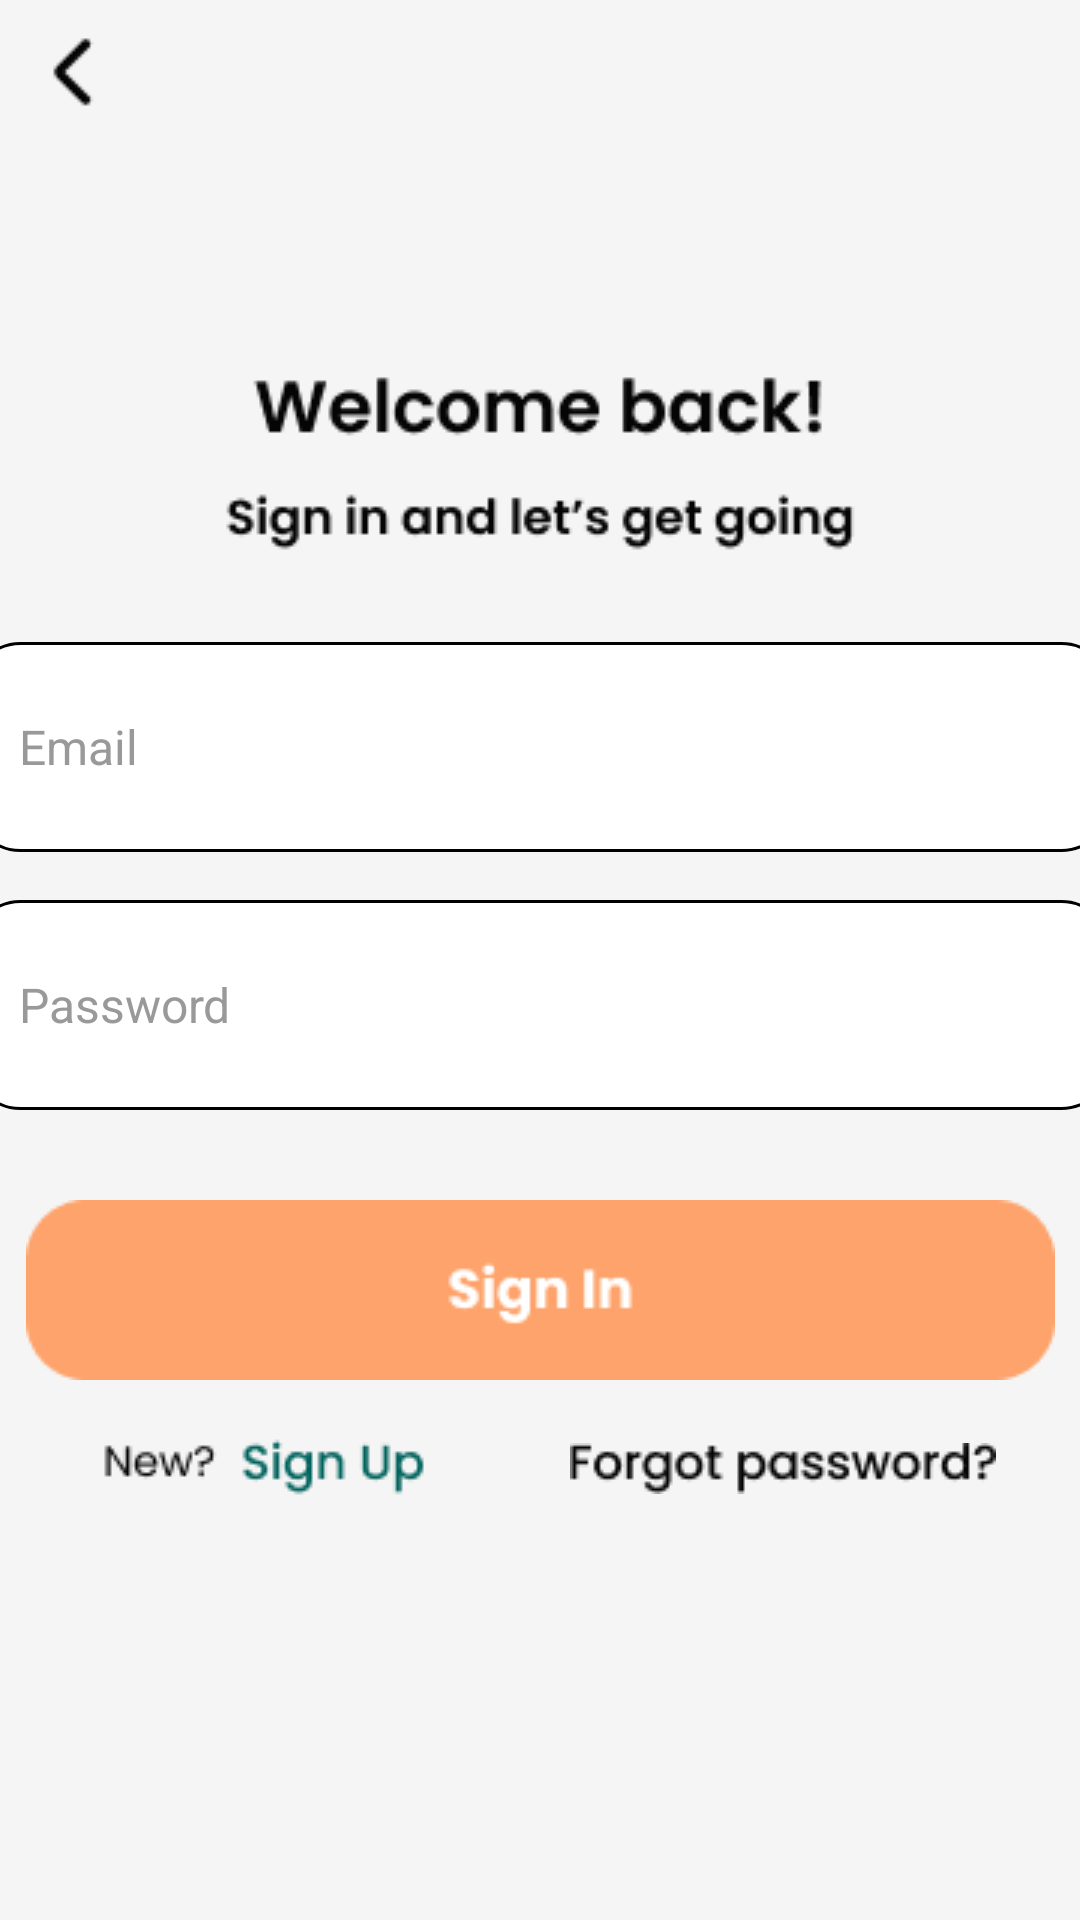

Layout XML and referenced resources for this Android screen:
<!-- AndroidManifest.xml: activity theme YourCustomAnimationTheme -->
<!-- res/layout/activity_login.xml -->
<?xml version="1.0" encoding="utf-8"?>
<androidx.constraintlayout.widget.ConstraintLayout xmlns:android="http://schemas.android.com/apk/res/android"
    xmlns:app="http://schemas.android.com/apk/res-auto"
    xmlns:tools="http://schemas.android.com/tools"
    android:id="@+id/main"
    android:background="#F5F5F5"
    android:layout_width="match_parent"
    android:layout_height="match_parent"
    tools:context=".LoginActivity">
    <ImageButton
        android:id="@+id/back"
        android:layout_margin="8dp"
        android:src="@drawable/back"
        android:background="#F5F5F5"
        app:layout_constraintStart_toStartOf="parent"
        app:layout_constraintTop_toTopOf="parent"
        android:layout_width="wrap_content"
        android:layout_height="wrap_content">

    </ImageButton>
    <ImageView
        android:id="@+id/welcome_back"
        android:src="@drawable/welcome_back"
        app:layout_constraintTop_toBottomOf="@id/back"
        app:layout_constraintStart_toStartOf="parent"
        app:layout_constraintEnd_toEndOf="parent"
        android:layout_marginTop="80dp"
        android:layout_width="wrap_content"
        android:layout_height="wrap_content">

    </ImageView>
    <EditText
        android:layout_marginTop="30dp"
        app:layout_constraintTop_toBottomOf="@id/welcome_back"
        app:layout_constraintStart_toStartOf="parent"
        app:layout_constraintEnd_toEndOf="parent"
        android:id="@+id/emailEditText"
        android:layout_width="380dp"
        android:layout_height="70dp"
        android:hint="Email"
        style="@style/CustomEditText"/>

    <EditText
        app:layout_constraintTop_toBottomOf="@id/emailEditText"
        app:layout_constraintStart_toStartOf="parent"
        app:layout_constraintEnd_toEndOf="parent"
        android:id="@+id/passwordEditText"
        android:layout_width="380dp"
        android:layout_height="70dp"
        android:inputType="textPassword"
        android:hint="Password"
        android:layout_marginTop="16dp"
        style="@style/CustomEditText"/>
    <ImageButton
        android:id="@+id/signin"
        android:background="#F5F5F5"
        android:src="@drawable/sign_in"
        android:layout_marginTop="30dp"
        android:layout_width="wrap_content"
        android:layout_height="wrap_content"
        app:layout_constraintTop_toBottomOf="@id/passwordEditText"
        app:layout_constraintStart_toStartOf="parent"
        app:layout_constraintEnd_toEndOf="parent">

    </ImageButton>
    <ImageButton
        android:layout_marginStart="34dp"
        android:id="@+id/new_sign_up"
        android:background="#F5F5F5"
        android:src="@drawable/new_sign_up"
        android:layout_width="wrap_content"
        android:layout_marginTop="15dp"
        android:layout_height="wrap_content"
        app:layout_constraintTop_toBottomOf="@id/signin"
        app:layout_constraintStart_toStartOf="parent">

    </ImageButton>
    <ImageButton
        android:layout_marginEnd="28dp"
        android:id="@+id/forgot_password"
        android:src="@drawable/forgot_password"
        android:background="#F5F5F5"
        android:layout_width="wrap_content"
        android:layout_marginTop="21dp"
        android:layout_height="wrap_content"
        app:layout_constraintTop_toBottomOf="@id/signin"
        app:layout_constraintEnd_toEndOf="parent">

    </ImageButton>
    <ImageView
        app:layout_constraintTop_toBottomOf="@id/new_sign_up"
        app:layout_constraintStart_toStartOf="parent"
        app:layout_constraintEnd_toEndOf="parent"
        android:layout_marginTop="250dp"
        android:id="@+id/or"
        android:src="@drawable/or"
        android:layout_width="wrap_content"
        android:layout_height="wrap_content">

    </ImageView>
    <LinearLayout
        android:id="@+id/social"
        android:orientation="horizontal"
        android:gravity="center"
        app:layout_constraintStart_toStartOf="parent"
        app:layout_constraintEnd_toEndOf="parent"
        app:layout_constraintTop_toBottomOf="@id/or"
        android:layout_width="wrap_content"
        android:layout_height="wrap_content">
        <ImageButton
            android:id="@+id/facebook"
            android:layout_margin="8dp"
            android:src="@drawable/facebook"
            android:background="#F5F5F5"
            android:layout_width="wrap_content"
            android:layout_height="wrap_content">

        </ImageButton>
        <ImageButton
            android:id="@+id/google"
            android:layout_margin="8dp"
            android:src="@drawable/google"
            android:background="#F5F5F5"
            android:layout_width="wrap_content"
            android:layout_height="wrap_content">

        </ImageButton>
        <ImageButton
            android:id="@+id/apple"
            android:src="@drawable/apple"
            android:layout_margin="8dp"
            android:background="#F5F5F5"
            android:layout_width="wrap_content"
            android:layout_height="wrap_content">

        </ImageButton>

    </LinearLayout>

</androidx.constraintlayout.widget.ConstraintLayout>
<!-- resources referenced by this layout -->
<resources>
  <!-- drawable apple: png bitmap (drawable, 1150 bytes) -->
  <!-- drawable back: png bitmap (drawable, 255 bytes) -->
  <!-- drawable facebook: png bitmap (drawable, 870 bytes) -->
  <!-- drawable forgot_password: png bitmap (drawable, 1510 bytes) -->
  <!-- drawable google: png bitmap (drawable, 1249 bytes) -->
  <!-- drawable new_sign_up: png bitmap (drawable, 1687 bytes) -->
  <!-- drawable or: png bitmap (drawable, 497 bytes) -->
  <!-- drawable sign_in: png bitmap (drawable, 1841 bytes) -->
  <!-- drawable welcome_back: png bitmap (drawable, 4448 bytes) -->
  <style name="CustomEditText" parent="Widget.AppCompat.EditText">
          
          <item name="fontFamily">@font/edit_text</item>
          <item name="android:background">@drawable/edit_text_background</item>
          
          <item name="android:paddingStart">16dp</item>
          <item name="android:paddingEnd">16dp</item>
          
          <item name="android:textSize">16sp</item>
          <item name="android:textColor">#333333</item>
          <item name="android:textColorHint">#999999</item>
          <item name="bottomSheetDialogTheme">@style/AppBottomSheetDialog</item>
      </style>
  <style name="YourCustomAnimationTheme" parent="Theme.FlightBookingApplication">
          <item name="android:windowAnimationStyle">@style/YourAnimationStyle</item>
      </style>
  <!-- drawable edit_text_background (drawable) -->
  <?xml version="1.0" encoding="utf-8"?>
  <shape xmlns:android="http://schemas.android.com/apk/res/android">
      <solid android:color="#FFFFFF"/> 
      <corners android:radius="16dp"/> 
      <stroke android:width="1dp" android:color="#000000"/> 
  </shape>
  <style name="AppBottomSheetDialog" parent="Theme.Design.BottomSheetDialog">
          <item name="bottomSheetStyle">@style/BottomSheetStyle</item>
      </style>
  <style name="Theme.FlightBookingApplication" parent="Theme.MaterialComponents.DayNight.NoActionBar">
          
          <item name="colorPrimary">@color/purple_500</item>
          <item name="colorPrimaryVariant">@color/purple_700</item>
          <item name="colorOnPrimary">@color/white</item>
          
          <item name="colorSecondary">@color/teal_200</item>
          <item name="colorSecondaryVariant">@color/teal_700</item>
          <item name="colorOnSecondary">@color/black</item>
          
          <item name="android:statusBarColor">?attr/colorPrimaryVariant</item>
          <item name="bottomSheetDialogTheme">@style/AppBottomSheetDialog</item>
          
      </style>
  <style name="YourAnimationStyle">
          <item name="android:activityOpenEnterAnimation">@anim/slide_in</item>
          <item name="android:activityOpenExitAnimation">@anim/slide_out</item>
          <item name="android:activityCloseEnterAnimation">@anim/slide_in</item>
          <item name="android:activityCloseExitAnimation">@anim/slide_out</item>
      </style>
  <style name="BottomSheetStyle" parent="Widget.Design.BottomSheet.Modal">
          <item name="android:background">@drawable/dialog_background</item>
          <item name="behavior_peekHeight">300dp</item>
          <item name="behavior_draggable">true</item>
      </style>
  <color name="purple_500">#FF6200EE</color>
  <color name="purple_700">#FF3700B3</color>
  <color name="white">#FFFFFFFF</color>
  <color name="teal_200">#FF03DAC5</color>
  <color name="teal_700">#FF018786</color>
  <color name="black">#FF000000</color>
  <!-- drawable dialog_background (drawable) -->
  <shape xmlns:android="http://schemas.android.com/apk/res/android" android:shape="rectangle">
  
      <solid android:color="#FFFFFF"/> 
      <corners android:topRightRadius="16dp"
               android:topLeftRadius="16dp" /> 
      <stroke android:width="2dp" android:color="#050505"/> 
  </shape>
</resources>
